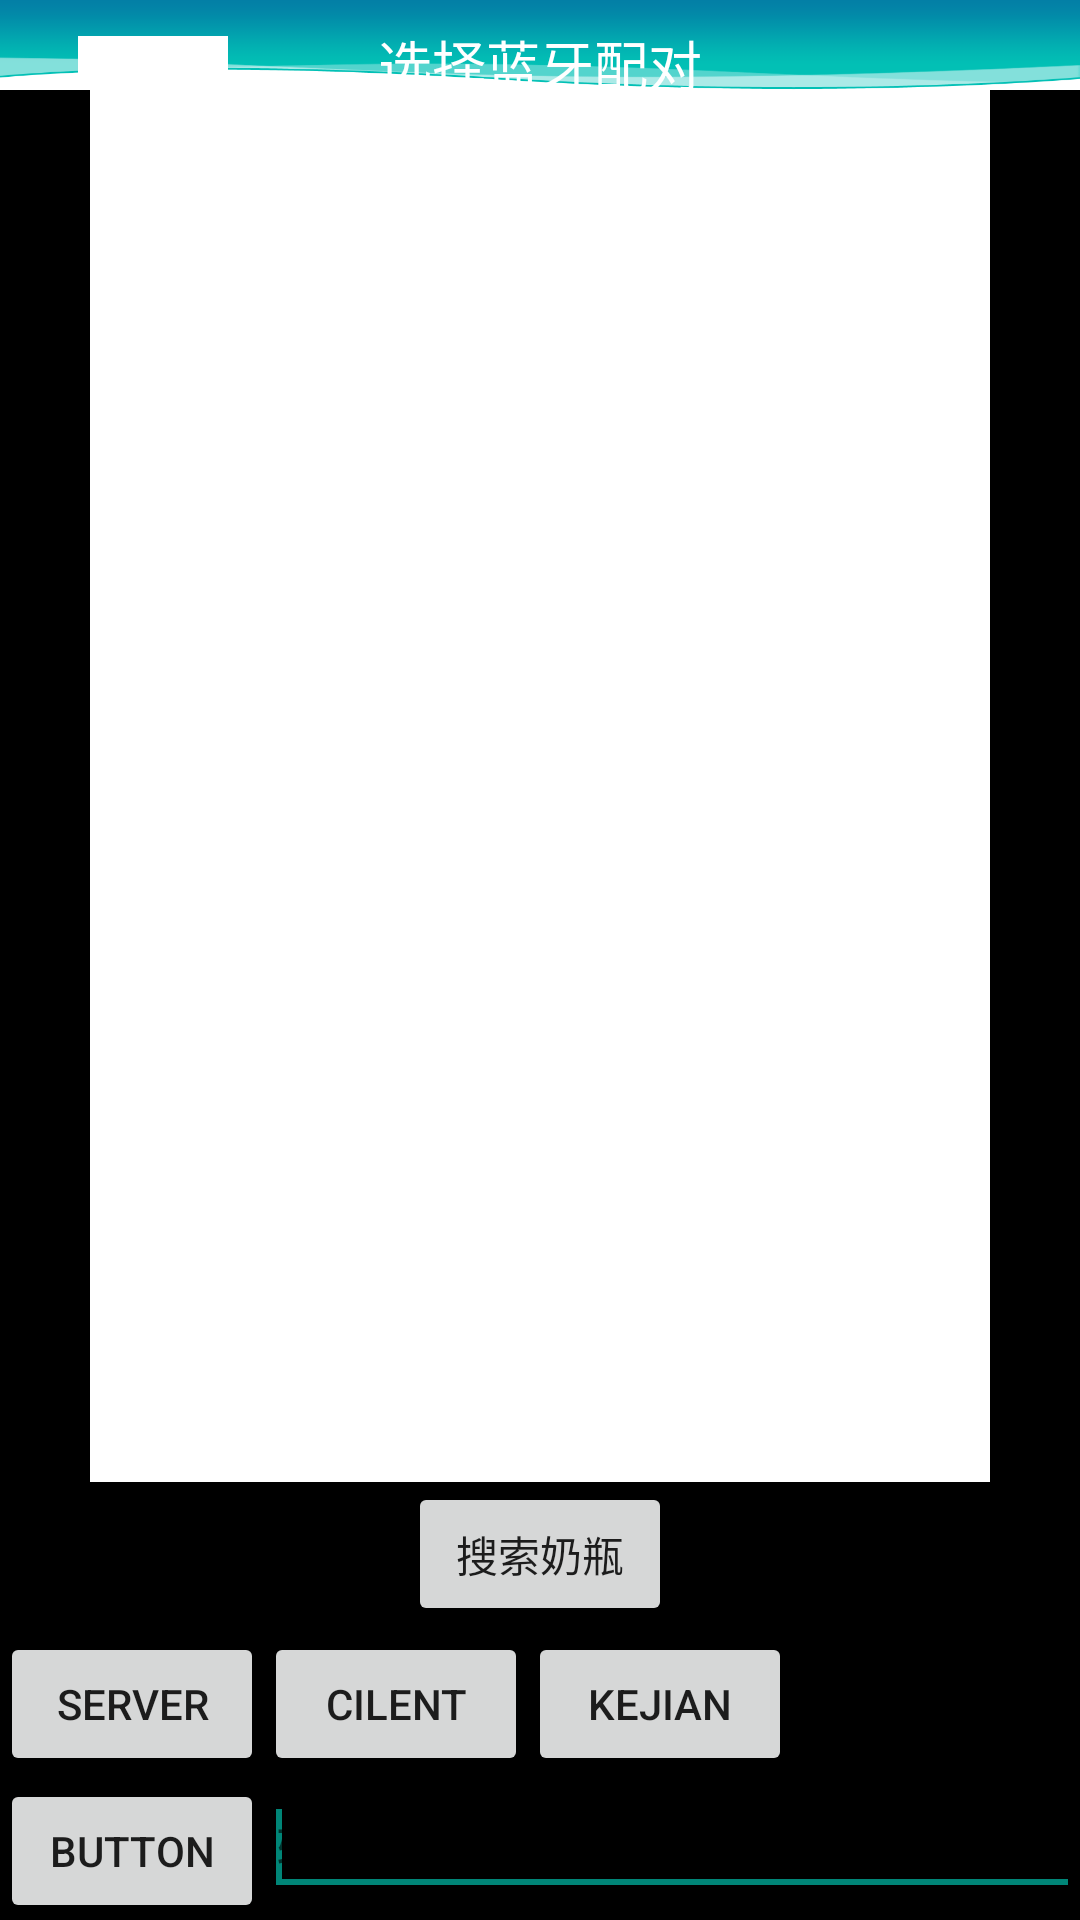

Android layout source for this screen:
<!-- AndroidManifest.xml: application theme AppTheme -->
<!-- res/layout/bluetooth.xml -->
<?xml version="1.0" encoding="utf-8"?>
<LinearLayout xmlns:android="http://schemas.android.com/apk/res/android"
    android:layout_width="match_parent"
    android:layout_height="match_parent"
    android:background = "#ff000000"
    android:orientation="vertical" >

    <RelativeLayout
        android:layout_width="fill_parent"
        android:layout_height="30dp"
        android:background="@drawable/main_title_background"
        android:orientation="horizontal" >

        <TextView
            android:id="@+id/health_nutrition_header_layout"
            android:layout_width="wrap_content"
            android:layout_height="wrap_content"
            android:layout_alignParentTop="true"
            android:layout_centerHorizontal="true"
            android:layout_gravity="center_horizontal"
            android:layout_marginTop="@dimen/main_title_margin_top"
            android:text="选择蓝牙配对"
            android:textColor="#ffffffff"
            android:textSize="@dimen/main_title_text_size" />

        <ImageView
            android:id="@+id/health_nutrition_back"
            android:layout_width="50dp"
            android:layout_height="@dimen/main_title_text_size"
            android:layout_alignBottom="@+id/health_nutrition_header_layout"
            android:layout_alignParentLeft="true"
            android:layout_marginLeft="26dp"
            android:src="#ffffffff" />
    </RelativeLayout>

    <RelativeLayout
        android:layout_width="match_parent"
        android:layout_height="0dp"
        android:layout_weight = "1" >

        <ListView
            android:id="@+id/listView"
            android:layout_width="300dp"
            android:layout_height="fill_parent"
            android:layout_centerInParent="true"
            android:background="#ffffffff"
            android:headerDividersEnabled="true" >

        </ListView>

    </RelativeLayout>

   <RelativeLayout
        android:layout_width="match_parent"
        android:layout_height="50dp" >

        <Button
            android:id="@+id/sousuo"
            android:layout_width="wrap_content"
            android:layout_height="wrap_content"
            android:layout_centerHorizontal="true"
            android:layout_centerInParent="false"
            android:layout_weight="0"
            android:text="搜索奶瓶" />  

    </RelativeLayout>

   <LinearLayout
       android:layout_width="match_parent"
       android:layout_height="wrap_content" >

       <Button
           android:id="@+id/server"
           android:layout_width="wrap_content"
           android:layout_height="wrap_content"
           android:text="server" />

       <Button
           android:id="@+id/cilent"
           android:layout_width="wrap_content"
           android:layout_height="wrap_content"
           android:text="cilent" />

       <Button
           android:id="@+id/kejian"
           android:layout_width="wrap_content"
           android:layout_height="wrap_content"
           android:text="kejian" />

   </LinearLayout>

   <LinearLayout
       android:layout_width="match_parent"
       android:layout_height="wrap_content"
       android:orientation="horizontal" >

       <Button
           android:id="@+id/tijiao"
           android:layout_width="wrap_content"
           android:layout_height="wrap_content"
           android:text="Button" />

       <EditText
           android:id="@+id/editText"
           android:layout_width="match_parent"
           android:layout_height="wrap_content"
           android:ems="10"
           android:hint="输入" >

           <requestFocus />
       </EditText>

   </LinearLayout>

</LinearLayout>
<!-- resources referenced by this layout -->
<resources>
  <dimen name="main_title_margin_top">8dp</dimen>
  <dimen name="main_title_text_size">18sp</dimen>
  <!-- drawable main_title_background: png bitmap (drawable-hdpi, 10219 bytes) -->
  <style name="AppTheme" parent="AppBaseTheme">
          
      </style>
  <style name="AppBaseTheme" parent="Theme.AppCompat.Light">
          
      </style>
</resources>
